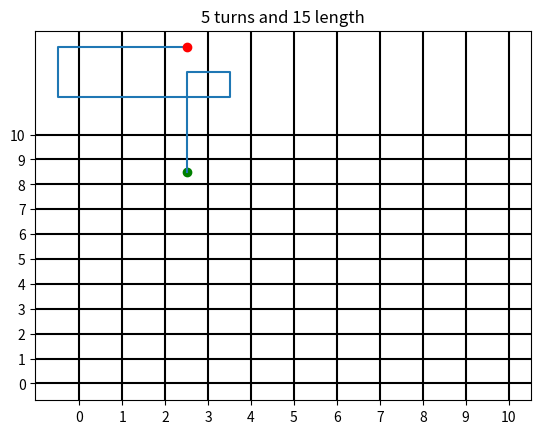
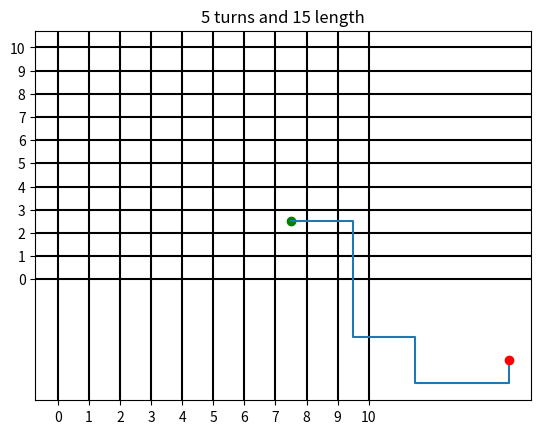
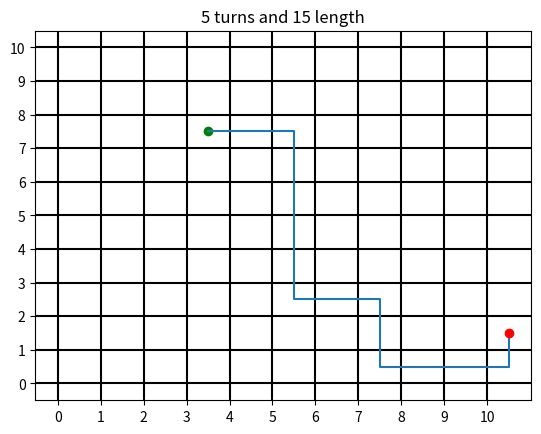
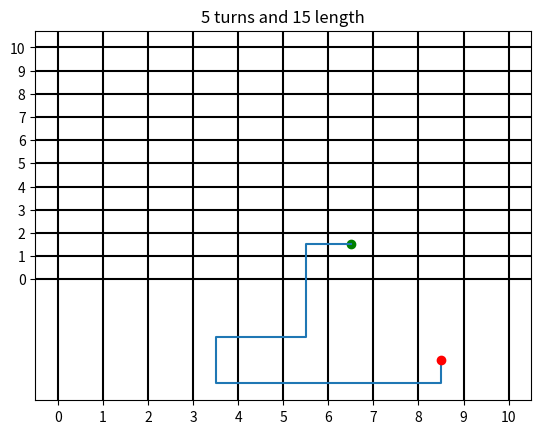
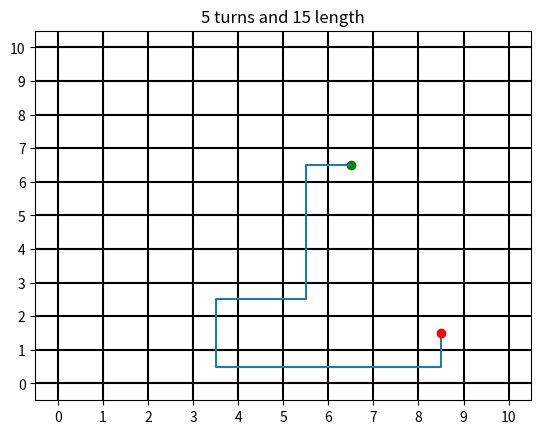

Reproduce these figures in Python, in order.
#!~/opt/anaconda3/bin/python
# -*- coding: utf-8 -*-

# Maze Generation Algorithm 

# %% Import libraries 
import os 
import matplotlib.pyplot as plt
import numpy as np 
import time 

# %% Functions 
# make path 
def makeMaze(num_turns, path_length):
    '''
    
    Parameters
    ----------
    num_turns : int
        number of turns
    path_length : int
        length of path to be traveled.

    Returns
    -------
    directions : ndarray
        array of directions [0: north, 1: south, 2: east, 3: west].

    '''

    turnTimes = np.random.choice(range(1,path_length-1), num_turns, replace=False)
    # can't turn to start and to end 
    
    direction  = np.random.choice(4)
    
    directions = np.zeros(shape=(path_length,1))
    
    for step in range(path_length):
        if step in turnTimes: # make a turn 
            if direction == 0 or direction == 1: # north or south 
                weights = np.array([0, 0, 0.5, 0.5])
            elif direction == 2 or direction == 3: # east or west
                weights = np.array([0.5, 0.5, 0, 0])
            direction = np.random.choice(4, 1, p = weights)
        # index in 
        directions[step] = direction; 
        
    return directions 
    
# visualize 
def setGrid(xmin, xmax, ymin, ymax):
    '''

    Parameters
    ----------
    xmin : int
        minimum x value.
    xmax : int
        maximum x value.
    ymin : int
        minimum y value.
    ymax : int
        maximum y value.

    Returns
    -------
    None

    '''
    # Create space for maze
    plt.figure();
    for x in range(xmin, xmax+1):
        plt.axvline(x, color='k')
    for y in range(ymin, ymax+1):
        plt.axhline(y, color='k')
    plt.xticks(range(xmin, xmax+1))
    plt.yticks(range(ymin, ymax+1))
    
def plotAgent(agent_position, numTurns, pathLength):
    '''

    Parameters
    ----------
    agent_position : array
        x,y location of agent.
    numTurns : int
        # of tunrs.
    pathLength : int
        length of path.

    Returns
    -------
    None.

    '''
    ax = plt.gca()
    ax.plot(agent_position[0,0]+0.5, agent_position[0,1]+0.5, marker='o',color='g')
    ax.plot(agent_position[:,0]+0.5, agent_position[:,1]+0.5)
    ax.plot(agent_position[-1,0]+0.5, agent_position[-1,1]+0.5, marker='o',color='r')
    plt.title(str(numTurns) + ' turns and ' + str(pathLength) + ' length')
    plt.show()
    
def checkBounds(agent_position, xMin, xMax, yMin, yMax):
    '''

    Parameters
    ----------
    agent_position : array
        x,y location of agent.
    xMin : int
        minimum x value .
    xMax : int
        maximum x value .
    yMin : int
        minimum y value .
    yMax : int
        maximum y value .

    Returns
    -------
    withinBounds : bool
        within bounds or not .

    '''
    if (np.min(agent_position[:,0])+0.5>= xMin and 
        np.max(agent_position[:,0])+0.5<= xMax and 
        np.min(agent_position[:,1])+0.5>= yMin and 
        np.max(agent_position[:,1])+0.5<= yMax):
        withinBounds = True
    else:
        withinBounds = False
        
    return withinBounds

def GenerateAndTest(numTurns, pathLength, xMax=10, yMax=10,  xMin=0, yMin=0, maxIter=250):
    '''

    Parameters
    ----------
    numTurns : int
        number of turns for maze.
    pathLength : int
        number of blocks maze traverses.
    xMax : int, optional
        maximum x value. The defalt is 10.
    yMax : int, optional
        maximum maximum y value. The default is 10. 
    xMin : int, optional
        minimum x value. The default is 0.
    yMin : int, optional
        minimum y value. The default is 0.
    maxIter : int, optional
        number of iterations for "convergence". The default is 250.

    Returns
    -------
    None.

    '''
    # set up 
    startT = time.time()
    currentIter = 1
    noPath = True
    
    while noPath:
        # Create grid 
        setGrid(xmin=xMin, xmax=xMax, ymin=yMin, ymax=yMax)
        
        # create a random path that satisifies all parameters (i.e. number of turns and path length)
        directions = makeMaze(num_turns=numTurns, path_length=pathLength+1)
        
        # translate to x,y coordinates  
        direction_xy = np.array([[1, 0], [-1, 0], [0, 1], [0, -1]]);
        # initialize position 
        agent_position = np.zeros(shape=(pathLength+1,2))
        agent_position[0,:] = np.random.choice(10, [1,2])
        for i in range(len(directions)-1):
            agent_position[i+1,:] = agent_position[i,:] + direction_xy[int(directions[i]), :]
        
        # plot agent position  
        plotAgent(agent_position, numTurns, pathLength)
        
        # check for overlap 
        for i in range(len(directions)-1):
            mask = np.ones(np.shape(agent_position)[0], dtype=bool)
            mask[i] = 0
            one_removed = agent_position[mask,:];  
            if np.sum( np.sum(agent_position[i] == one_removed, axis=1) == 2 ) > 0:
                noOverlap = False
                break
            else:
                noOverlap = True
        
        # see if within bounds 
        withinBounds = checkBounds(agent_position, xMin, xMax, yMin, yMax)
            
        # try to move to fix 
        if noOverlap and not withinBounds :
            shift = np.zeros(shape=np.shape(agent_position))
            if np.min(agent_position[:,0])<= xMin:
                shift[:,0] = xMin - np.min(agent_position[:,0])
            elif np.max(agent_position[:,0])>= xMax:
                shift[:,0] = xMax - np.max(agent_position[:,0])
            if np.min(agent_position[:,1])<= yMin:
                shift[:,1] = yMin - np.min(agent_position[:,1])
            elif np.max(agent_position[:,1])>= yMax:
                shift[:,1] = yMax - np.max(agent_position[:,1])
            # shift agent 
            agent_position = agent_position + shift
            
            # replot 
            setGrid(xmin=xMin, xmax=xMax, ymin=yMin, ymax=yMax)
            plotAgent(agent_position, numTurns, pathLength)
            
            # check bounds 
            withinBounds = checkBounds(agent_position, xMin, xMax, yMin, yMax)
            
        # satisfy both constraints    
        if noOverlap and withinBounds :
            noPath = False; 
            endT = time.time()
            print(f'Algorithm converged.\nNumber of turns: {numTurns:d}\nPath length: {pathLength:d}\nNumber of iterations: {currentIter:d}\nExecution time: {endT-startT:.2f} seconds')
            
        # "convergence"
        currentIter += 1
        if currentIter == maxIter:
            endT = time.time()
            print(f'Algorithm did not converge.\nNumber of turns: {numTurns:d}\nPath length: {pathLength:d}\nNumber of iterations: {currentIter:d}\nExecution time: {endT-startT:.2f} seconds\nConsider either increasing grid area, increasing maximum number of iterations, decreasing number of turns, or decreasing path length.')
            # print(f'Algorithm did not converge within {maxIter:d} iterations. ')
            break

# %% Algorithm          

# Hyperparameters
number_of_turns, length_of_path = 5, 15

GenerateAndTest(number_of_turns, length_of_path)
